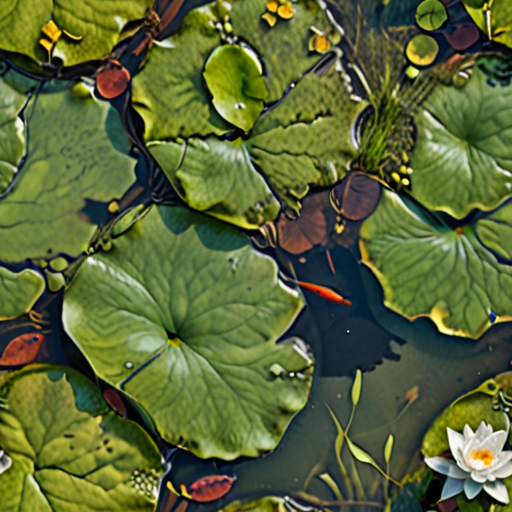
Generation parameters embedded in this image by AUTOMATIC1111 Stable Diffusion web UI or a fork of it (Forge, ...) (PNG 'parameters' text chunk):
((photorealistic)) (high quality) seamless pond surface map tile<lora:add-detail-xl:.5>  <lora:xl_more_art-full_v1:.75>
Negative prompt: negativeXL_D
Steps: 40, Sampler: DPM++ 2M, Schedule type: Karras, CFG scale: 9, Seed: 3578879718, Size: 512x512, Model hash: 4496b36d48, Model: dreamshaperXL_v21TurboDPMSDE, Tiling: True, Lora hashes: "add-detail-xl: 9c783c8ce46c, xl_more_art-full_v1: fe3b4816be83", Version: v1.9.4